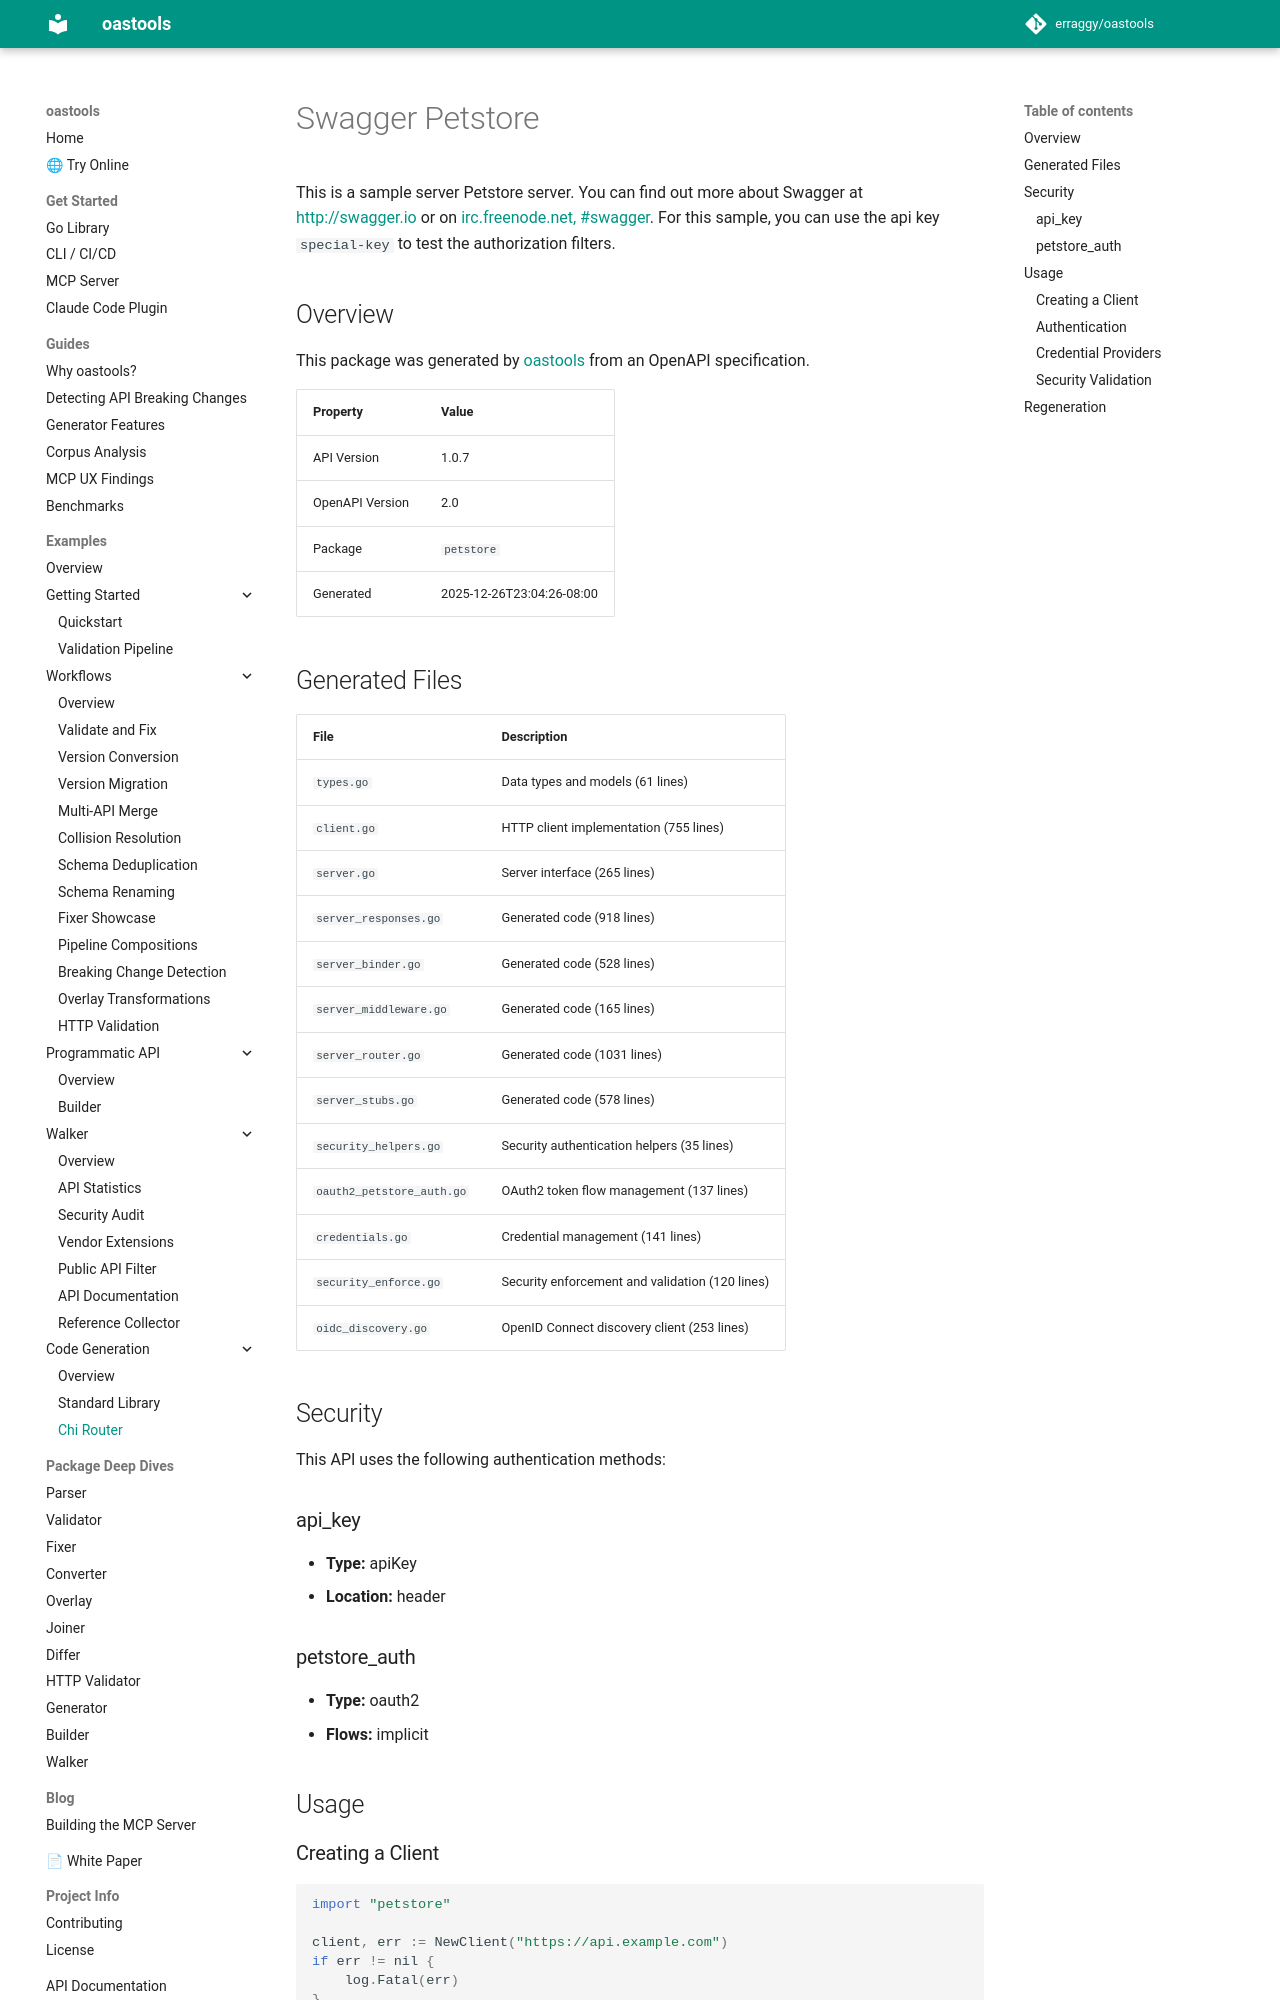

repository: erraggy/oastools · page: examples/petstore/chi/index.html · generator: mkdocs

# Swagger Petstore

This is a sample server Petstore server.  You can find out more about Swagger at [http://swagger.io](http://swagger.io) or on [irc.freenode.net, #swagger](http://swagger.io/irc/).  For this sample, you can use the api key `special-key` to test the authorization filters.

## Overview

This package was generated by [oastools](https://github.com/erraggy/oastools) from an OpenAPI specification.

| Property | Value |
|----------|-------|
| API Version | 1.0.7 |
| OpenAPI Version | 2.0 |
| Package | `petstore` |
| Generated | 2025-12-26T23:04:26-08:00 |

## Generated Files

| File | Description |
|------|-------------|
| `types.go` | Data types and models (61 lines) |
| `client.go` | HTTP client implementation (755 lines) |
| `server.go` | Server interface (265 lines) |
| `server_responses.go` | Generated code (918 lines) |
| `server_binder.go` | Generated code (528 lines) |
| `server_middleware.go` | Generated code (165 lines) |
| `server_router.go` | Generated code (1031 lines) |
| `server_stubs.go` | Generated code (578 lines) |
| `security_helpers.go` | Security authentication helpers (35 lines) |
| `oauth2_petstore_auth.go` | OAuth2 token flow management (137 lines) |
| `credentials.go` | Credential management (141 lines) |
| `security_enforce.go` | Security enforcement and validation (120 lines) |
| `oidc_discovery.go` | OpenID Connect discovery client (253 lines) |

## Security

This API uses the following authentication methods:

### api_key

- **Type:** apiKey
- **Location:** header

### petstore_auth

- **Type:** oauth2
- **Flows:** implicit

## Usage

### Creating a Client

```go
import "petstore"

client, err := NewClient("https://api.example.com")
if err != nil {
    log.Fatal(err)
}
```
